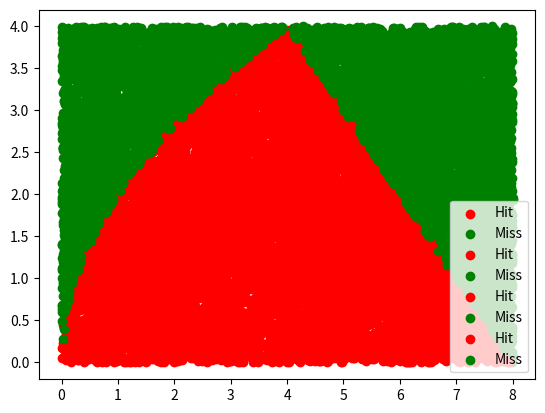

Recreate this plot in Python.
# -*- coding: utf-8 -*-
"""monteCarlo_even_task3.ipynb

Automatically generated by Colaboratory.

Original file is located at
    https://colab.research.google.com/<link-removed>
"""

import math
import numpy as np
import matplotlib.pyplot as plt

trial = [100,1000,5000,10000]
hit = 0
xHit = []
yHit = []
xMiss= []
yMiss= []

for n in trial:
  print ("n =",n)
  
  for i in range(n):
    x=np.random.uniform(0,8)
    y=np.random.uniform(0,4)

    if x<=4:
      if y <= (math.sqrt(4*x)):
        hit =hit+1
        xHit.append(x)
        yHit.append(y)
      else:
        xMiss.append(x)
        yMiss.append(y)
    else:
      if y<= (8-x):
        hit =hit+1
        xHit.append(x)
        yHit.append(y)
      else:
        xMiss.append(x)
        yMiss.append(y)

  area_under_the_curve = 32*(hit/n)
  print("area under the curve =",area_under_the_curve)
  
  plt.scatter(xHit,yHit,color="red",label="Hit")
  plt.scatter(xMiss,yMiss,color="green",label="Miss")
  
  plt.legend()
  plt.show()
  xHit.clear()
  yHit.clear()
  xMiss.clear()
  yMiss.clear()